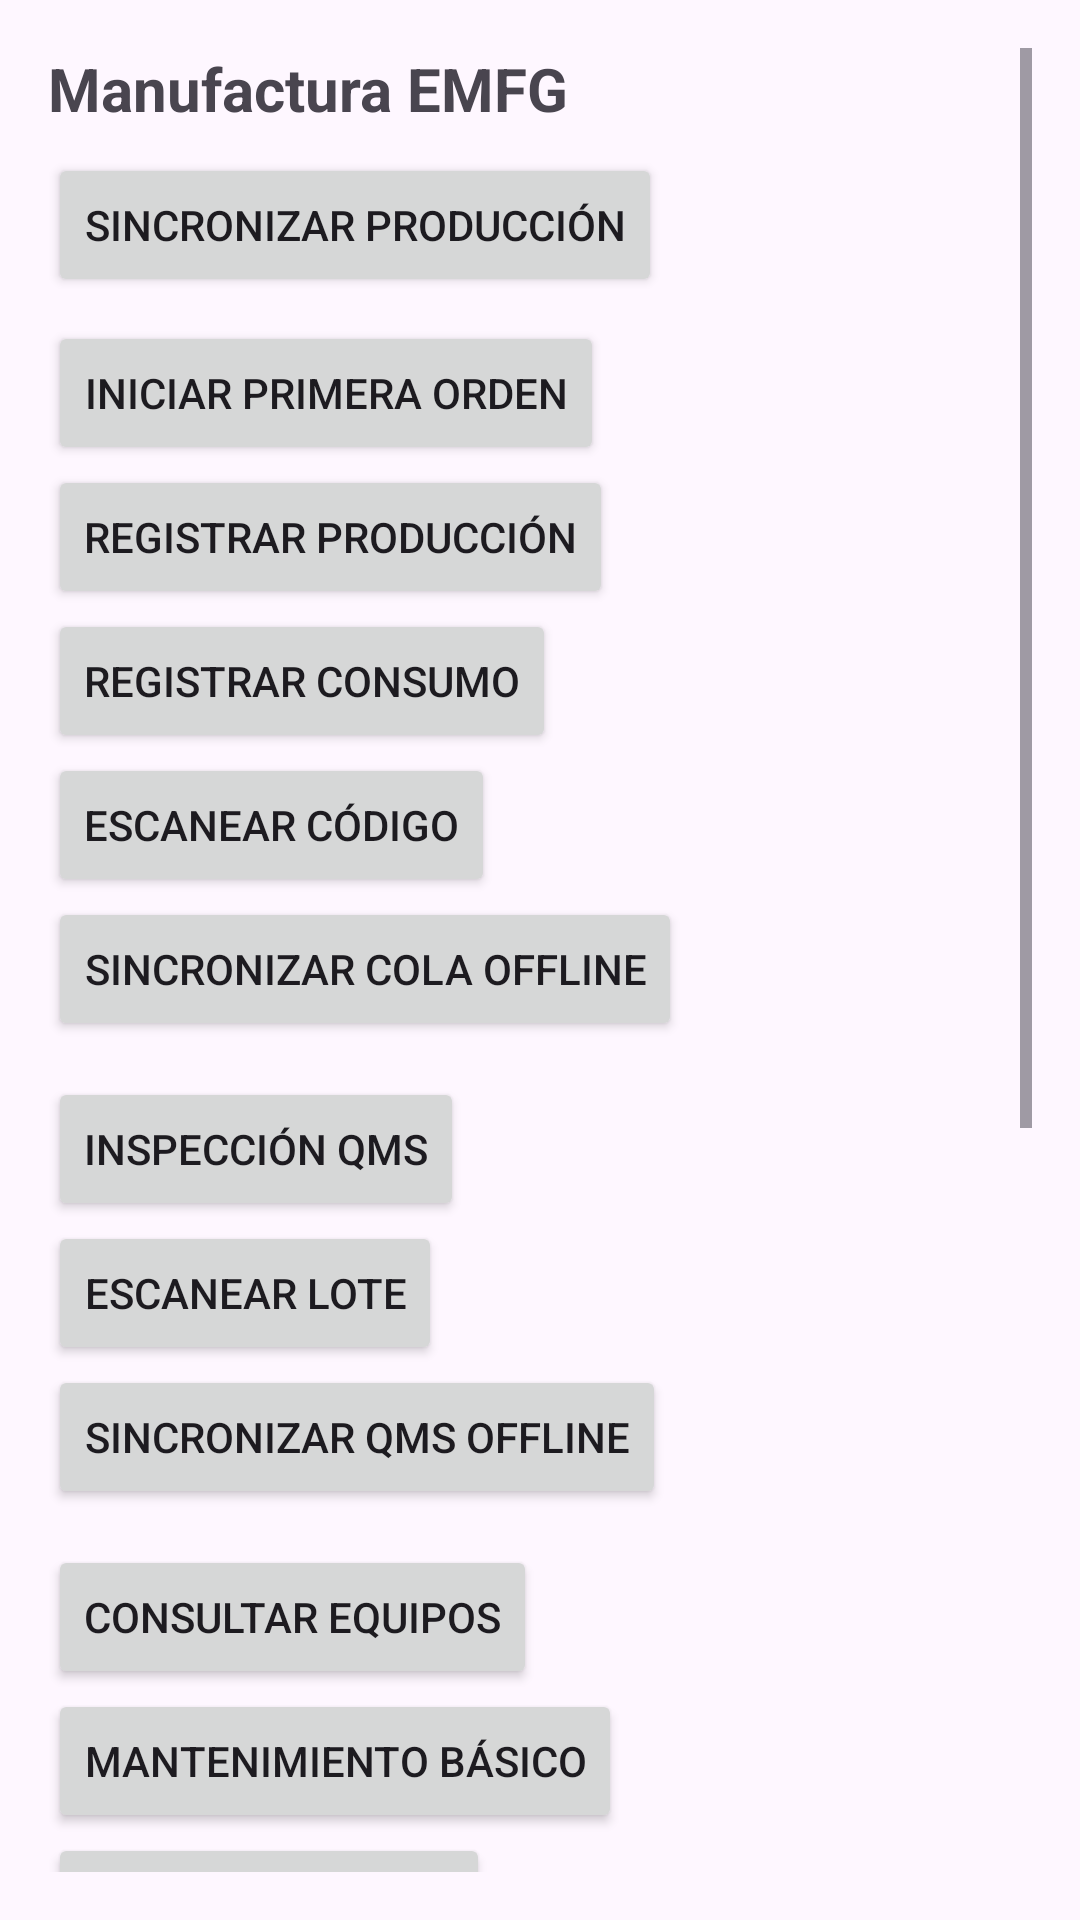

Produce the Android XML layout that renders to this screen, including the resource entries it uses.
<!-- AndroidManifest.xml: application theme Theme.AgroERP -->
<!-- res/layout/fragment_emfg.xml -->
<?xml version="1.0" encoding="utf-8"?>
<ScrollView xmlns:android="http://schemas.android.com/apk/res/android"
    android:layout_width="match_parent"
    android:layout_height="match_parent"
    android:padding="16dp">

    <LinearLayout
        android:layout_width="match_parent"
        android:layout_height="wrap_content"
        android:orientation="vertical">

        <TextView
            android:layout_width="match_parent"
            android:layout_height="wrap_content"
            android:text="@string/nav_emfg"
            android:textSize="20sp"
            android:textStyle="bold" />

        <Button
            android:id="@+id/btnSyncEmfg"
            android:layout_width="wrap_content"
            android:layout_height="wrap_content"
            android:layout_marginTop="8dp"
            android:text="@string/emfg_sync" />

        <Button
            android:id="@+id/btnMesStart"
            android:layout_width="wrap_content"
            android:layout_height="wrap_content"
            android:layout_marginTop="8dp"
            android:text="@string/emfg_mes_start" />

        <Button
            android:id="@+id/btnMesProduce"
            android:layout_width="wrap_content"
            android:layout_height="wrap_content"
            android:text="@string/emfg_mes_produce" />

        <Button
            android:id="@+id/btnMesConsume"
            android:layout_width="wrap_content"
            android:layout_height="wrap_content"
            android:text="@string/emfg_mes_consume" />

        <Button
            android:id="@+id/btnMesScan"
            android:layout_width="wrap_content"
            android:layout_height="wrap_content"
            android:text="@string/emfg_mes_scan" />

        <Button
            android:id="@+id/btnMesFlush"
            android:layout_width="wrap_content"
            android:layout_height="wrap_content"
            android:text="@string/emfg_mes_flush" />

        <Button
            android:id="@+id/btnQmsInspect"
            android:layout_width="wrap_content"
            android:layout_height="wrap_content"
            android:layout_marginTop="12dp"
            android:text="@string/emfg_qms_inspect" />

        <Button
            android:id="@+id/btnQmsScanLot"
            android:layout_width="wrap_content"
            android:layout_height="wrap_content"
            android:text="@string/emfg_qms_scan_lot" />

        <Button
            android:id="@+id/btnQmsFlush"
            android:layout_width="wrap_content"
            android:layout_height="wrap_content"
            android:text="@string/emfg_qms_flush" />

        <Button
            android:id="@+id/btnResEquip"
            android:layout_width="wrap_content"
            android:layout_height="wrap_content"
            android:layout_marginTop="12dp"
            android:text="@string/emfg_res_equip" />

        <Button
            android:id="@+id/btnResMaint"
            android:layout_width="wrap_content"
            android:layout_height="wrap_content"
            android:text="@string/emfg_res_maint" />

        <Button
            android:id="@+id/btnResScan"
            android:layout_width="wrap_content"
            android:layout_height="wrap_content"
            android:text="@string/emfg_res_scan" />

        <Button
            android:id="@+id/btnResFlush"
            android:layout_width="wrap_content"
            android:layout_height="wrap_content"
            android:text="@string/emfg_res_flush" />

        <Button
            android:id="@+id/btnCostDash"
            android:layout_width="wrap_content"
            android:layout_height="wrap_content"
            android:layout_marginTop="12dp"
            android:text="@string/emfg_cost_dash" />

        <Button
            android:id="@+id/btnCostWip"
            android:layout_width="wrap_content"
            android:layout_height="wrap_content"
            android:text="@string/emfg_cost_wip" />

        <Button
            android:id="@+id/btnIntelDash"
            android:layout_width="wrap_content"
            android:layout_height="wrap_content"
            android:layout_marginTop="12dp"
            android:text="@string/emfg_intel_dash" />

        <Button
            android:id="@+id/btnIntelKpi"
            android:layout_width="wrap_content"
            android:layout_height="wrap_content"
            android:text="@string/emfg_intel_kpi" />

        <Button
            android:id="@+id/btnIntelOee"
            android:layout_width="wrap_content"
            android:layout_height="wrap_content"
            android:text="@string/emfg_intel_oee" />

        <Button
            android:id="@+id/btnIntelAlerts"
            android:layout_width="wrap_content"
            android:layout_height="wrap_content"
            android:text="@string/emfg_intel_alerts" />

        <TextView
            android:id="@+id/emfgSummaryText"
            android:layout_width="match_parent"
            android:layout_height="wrap_content"
            android:layout_marginTop="12dp"
            android:textSize="14sp" />

        <TextView
            android:id="@+id/emfgOrdersText"
            android:layout_width="match_parent"
            android:layout_height="wrap_content"
            android:layout_marginTop="12dp"
            android:textSize="14sp" />
    </LinearLayout>
</ScrollView>
<!-- resources referenced by this layout -->
<resources>
  <string name="emfg_cost_dash">Dashboard costos</string>
  <string name="emfg_cost_wip">Consultar WIP</string>
  <string name="emfg_intel_alerts">Alertas</string>
  <string name="emfg_intel_dash">Dashboard inteligencia</string>
  <string name="emfg_intel_kpi">KPIs producción</string>
  <string name="emfg_intel_oee">Consultar OEE</string>
  <string name="emfg_mes_consume">Registrar consumo</string>
  <string name="emfg_mes_flush">Sincronizar cola offline</string>
  <string name="emfg_mes_produce">Registrar producción</string>
  <string name="emfg_mes_scan">Escanear código</string>
  <string name="emfg_mes_start">Iniciar primera orden</string>
  <string name="emfg_qms_flush">Sincronizar QMS offline</string>
  <string name="emfg_qms_inspect">Inspección QMS</string>
  <string name="emfg_qms_scan_lot">Escanear lote</string>
  <string name="emfg_res_equip">Consultar equipos</string>
  <string name="emfg_res_flush">Sincronizar recursos offline</string>
  <string name="emfg_res_maint">Mantenimiento básico</string>
  <string name="emfg_res_scan">Escanear equipo</string>
  <string name="emfg_sync">Sincronizar producción</string>
  <string name="nav_emfg">Manufactura EMFG</string>
  <style name="Theme.AgroERP" parent="Theme.Material3.Light.NoActionBar">
          <item name="colorPrimary">#1b5e3b</item>
          <item name="colorPrimaryVariant">#164d31</item>
          <item name="colorOnPrimary">@android:color/white</item>
      </style>
</resources>
